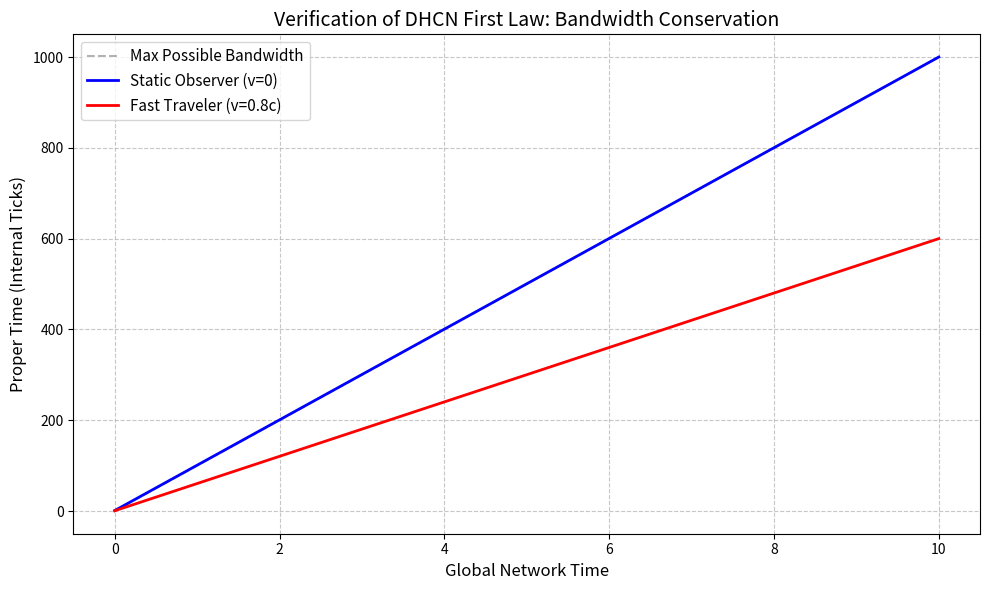

This figure's Python source:
#!/usr/bin/env python
# coding: utf-8

# In[1]:


import numpy as np
import matplotlib.pyplot as plt

# === DHCN 理论核心参数 ===
# 设定光速 c = 1.0 (归一化单位)
C = 1.0
# 设定宇宙最大处理频率 Omega_max (总带宽)
# 这个值代表网络每秒能进行的最大操作数
OMEGA_MAX = 100.0  # <--- 修正处：去掉了 'Let'

class NetworkAgent:
    """
    代表 DHCN 网络中的一个基本物理实体（如粒子）。
    """
    def __init__(self, name, velocity_vector):
        self.name = name
        # 空间速度向量 v
        self.velocity = np.array(velocity_vector, dtype=float)
        # 计算标量速率 |v|
        self.speed = np.linalg.norm(self.velocity)
        
        # DHCN 约束检查：速度不能超过光速
        if self.speed >= C:
            print(f"Warning: {self.name} speed exceeds C. Clamping to 0.999C.")
            self.speed = 0.999 * C
            self.velocity = self.velocity / np.linalg.norm(self.velocity) * self.speed

        # 内部时钟计数器 (记录本征时间流逝)
        self.internal_clock_ticks = 0.0
        # 记录历史数据用于绘图
        self.clock_history = []

    def update_step(self, dt_global):
        """
        模拟一个全局时间步，执行 DHCN 第一定律的带宽分配。
        dt_global: 全局网络参考系的时间步长
        """
        # --- DHCN 第一定律：带宽分配 ---
        
        # 1. 计算空间位移所需的带宽 (f_x)
        # 速度越快，占用的空间刷新频率越高
        # 归一化到最大带宽: f_x = (v/c) * OMEGA_MAX
        frequency_spatial = (self.speed / C) * OMEGA_MAX
        
        # 2. 根据守恒定律计算剩余的内部刷新带宽 (f_tau)
        # 公式: f_tau^2 + f_x^2 = OMEGA_MAX^2
        # 因此: f_tau = sqrt(OMEGA_MAX^2 - f_x^2)
        # 这在数学上等价于 f_tau = OMEGA_MAX * sqrt(1 - v^2/c^2)
        # 也就是 OMEGA_MAX / gamma (洛伦兹因子)
        # 增加 abs 防止浮点数误差导致负数
        frequency_internal = np.sqrt(np.abs(OMEGA_MAX**2 - frequency_spatial**2))
        
        # 3. 更新内部时钟
        # 在这个全局时间步 dt_global 内，内部时钟增加了 f_tau * dt 个滴答
        ticks_gained = frequency_internal * dt_global
        self.internal_clock_ticks += ticks_gained
        
        self.clock_history.append(self.internal_clock_ticks)

# === 运行模拟实验 ===

# 初始化模拟参数
total_global_time = 10.0  # 模拟总时长（全局参考系）
time_step = 0.01          # 时间步长
steps = int(total_global_time / time_step)
global_time_axis = np.linspace(0, total_global_time, steps)

# 创建两个对比代理
# Agent A: 静止 (速度 = 0)
agent_static = NetworkAgent(name="Static Observer (v=0)", velocity_vector=[0, 0])

# Agent B: 高速运动 (速度 = 0.8c)
# 根据相对论预测，其时间流逝速度应为静止者的 sqrt(1-0.8^2) = 0.6 倍
agent_fast = NetworkAgent(name="Fast Traveler (v=0.8c)", velocity_vector=[0.8*C, 0])

print(f"--- DHCN Simulation Start ---")
print(f"System Bandwidth (Omega): {OMEGA_MAX} Hz")
print(f"Agent A Speed: {agent_static.speed/C:.1f}c")
print(f"Agent B Speed: {agent_fast.speed/C:.1f}c")

# 主循环
for _ in range(steps):
    agent_static.update_step(time_step)
    agent_fast.update_step(time_step)

print(f"--- Simulation End ---")
print(f"Final Internal Clock (Static): {agent_static.internal_clock_ticks:.2f} ticks")
print(f"Final Internal Clock (Fast):   {agent_fast.internal_clock_ticks:.2f} ticks")

# 防止除零错误
if agent_static.internal_clock_ticks > 0:
    ratio = agent_fast.internal_clock_ticks / agent_static.internal_clock_ticks
    print(f"Time Dilation Ratio (Fast/Static): {ratio:.4f}")
    print(f"Theoretical Prediction (sqrt(1-v^2/c^2)): {np.sqrt(1 - 0.8**2):.4f}")
else:
    print("Error: Static clock did not tick.")

# === 结果可视化 ===
plt.figure(figsize=(10, 6))

# 绘制基准线（如果拥有全部带宽，时钟应达到的滴答数）
theoretical_max_ticks = OMEGA_MAX * global_time_axis
plt.plot(global_time_axis, theoretical_max_ticks, 'k--', alpha=0.3, label='Max Possible Bandwidth')

# 绘制代理的内部时钟积累
plt.plot(global_time_axis, agent_static.clock_history, 'b-', linewidth=2, label=f'{agent_static.name}')
plt.plot(global_time_axis, agent_fast.clock_history, 'r-', linewidth=2, label=f'{agent_fast.name}')

# 图表修饰
plt.title("Verification of DHCN First Law: Bandwidth Conservation", fontsize=14)
plt.xlabel("Global Network Time", fontsize=12)
plt.ylabel("Proper Time (Internal Ticks)", fontsize=12)
plt.grid(True, linestyle='--', alpha=0.7)
plt.legend(fontsize=11)
plt.tight_layout()

# 显示结果
plt.show()


# In[ ]:




